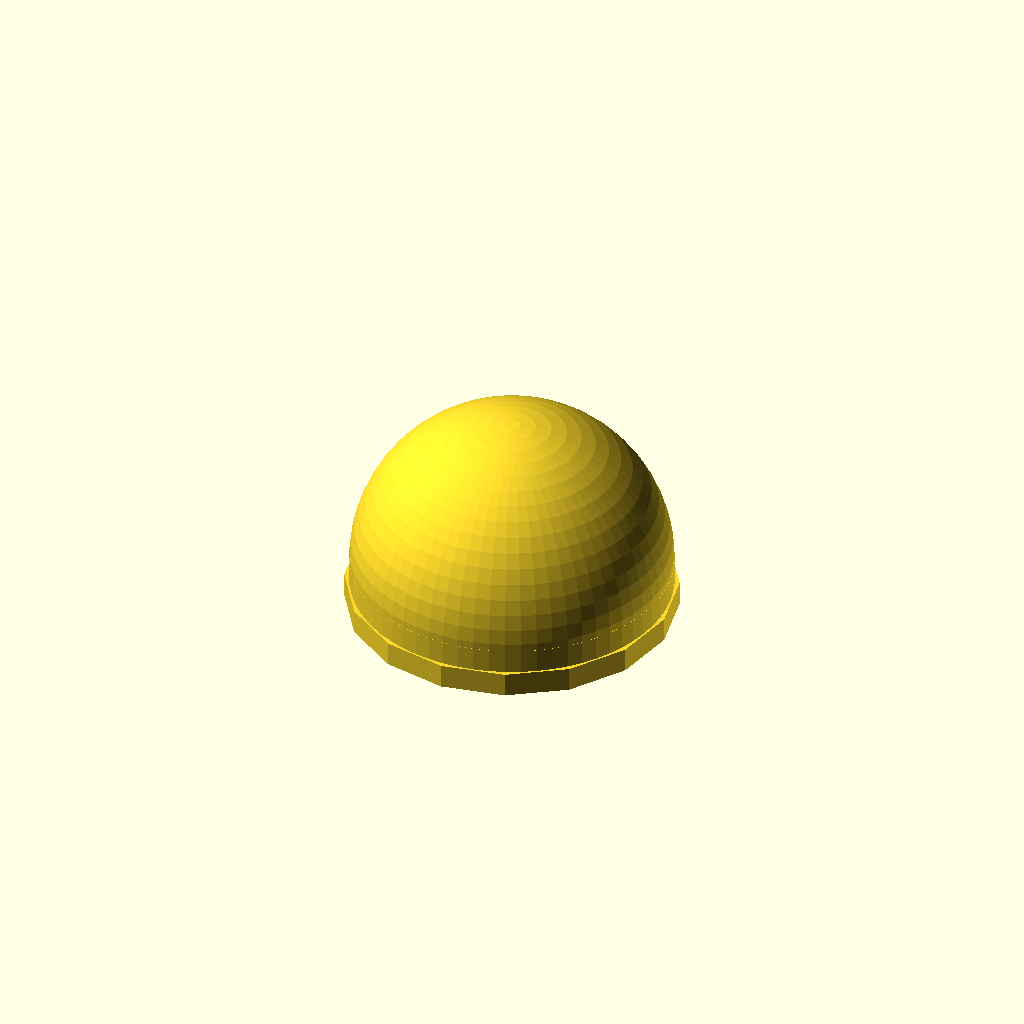
Cell 1: rendered with the file's own defaults.
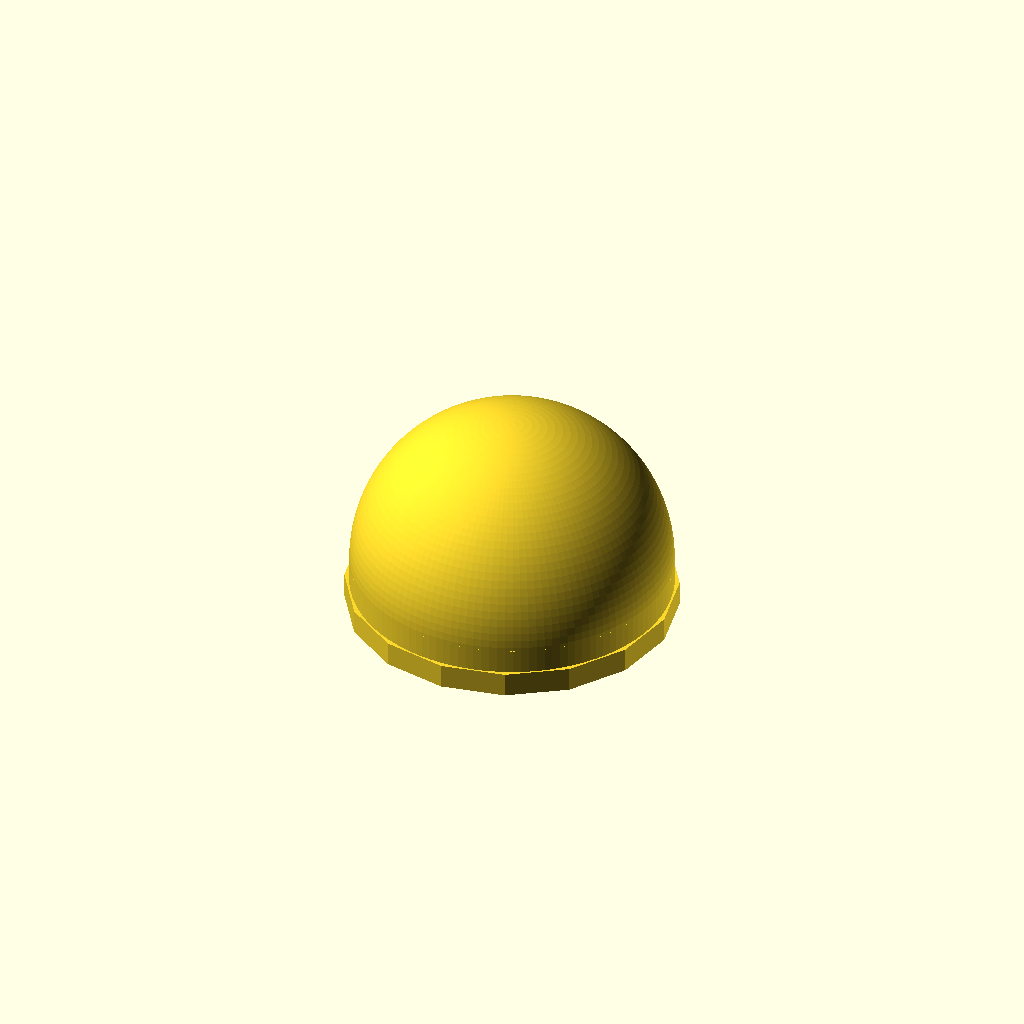
Cell 2: res = 128 (everything else at default).
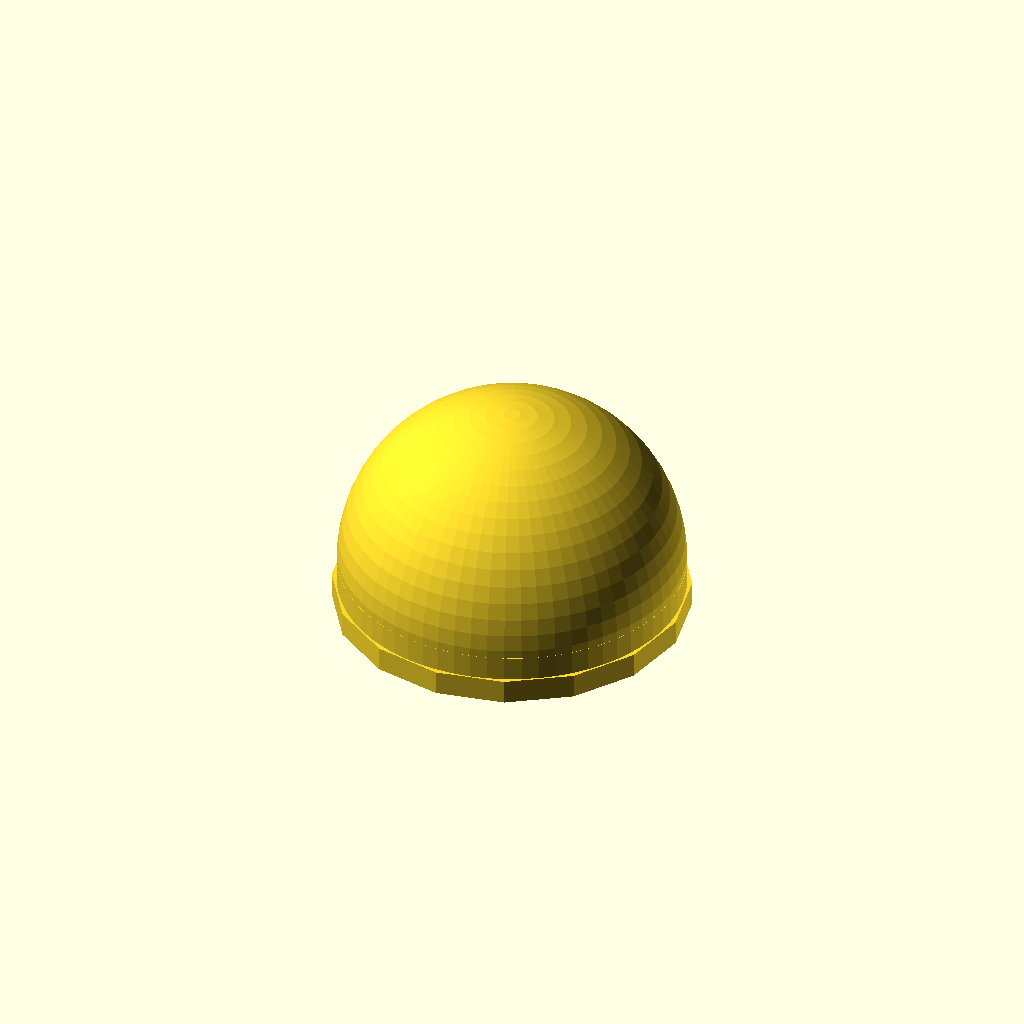
Cell 3: thicknessR = 10 (everything else at default).
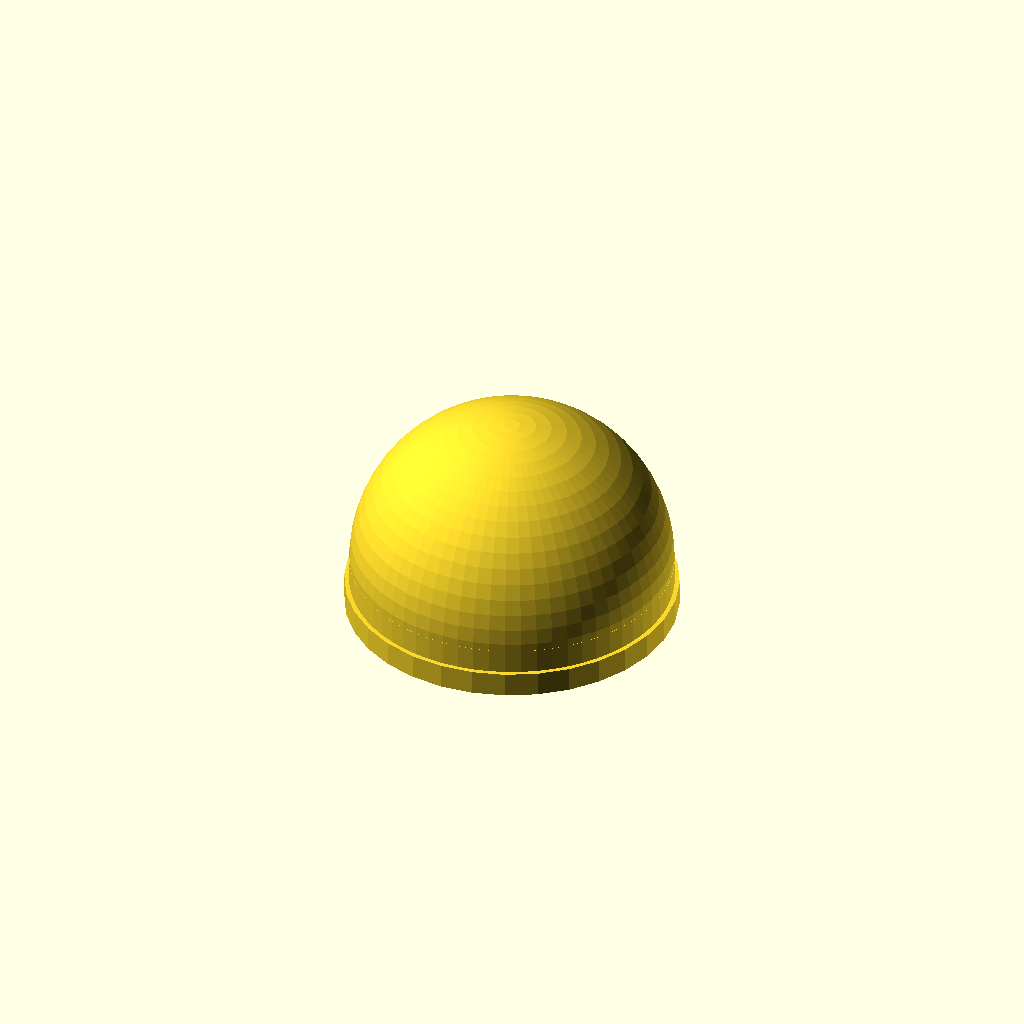
Cell 4: the same model with spinFn = 32.
All cells are drawn from one camera (rotation 55°, 0°, 25°, orthographic, colour scheme Cornfield), so only the parameter changes between them.
Source of the model, vegetables_cutting_helper/vegetables_cutting_helper.scad:
res=64;


toleranceR=0.5;
toleranceD=toleranceR*2;

thicknessR=5;
thicknessD=thicknessR*2;

spinOffsetR=2;
spinOffsetD=spinOffsetR*2;

spinFn=16;
outerSpinH=5;
innerSpinH=10;

innerD=120;

shutterH=3;
shutterW=8;
shutterTicknessR=3;
shutterTicknessD=shutterTicknessR*2;
shutterTolerance=0.3;
shutterClickH=1;

coverSphereSpacerH = 10;
coverSphereOffsetH = coverSphereSpacerH+innerSpinH;

//bottom();
cover();
//coverShutter();


pi=3.1416;


module knive(){
    kniveWeight=5;
    
  cube([kniveWeight,0,0]) ;
}


module cover(){
    
    //coverSpacer
    difference(){
        union(){
            //outer spinning
            cylinder(d=(innerD+thicknessD+spinOffsetD),h=innerSpinH,$fn=spinFn);
            cylinder(d=(innerD+thicknessD),h=coverSphereOffsetH,$fn=res);
        }
        cylinder(d=(innerD),h=coverSphereOffsetH,$fn=res);
    }
    
    //coverSphere
    translate([0,0,coverSphereOffsetH])
    difference(){
            sphere(d=innerD+thicknessD, $fn=res);
            sphere(d=innerD, $fn=res);
            translate([0,0,-innerD/2]) cube([innerD+thicknessD,innerD+thicknessD,innerD],center=true);
    }
    
    
    union(){
        coverShutter();
        rotate(90) coverShutter();
    }

    
}

module coverShutter(){
    difference(){
        translate([0,0,shutterH/2])cube([innerD+thicknessD-1,shutterW-shutterTolerance,shutterH-shutterTolerance],center=true);
        cylinder(d=(innerD-shutterTicknessD+shutterTolerance),h=shutterH,$fn=res);
    }
}






module bottom(){
    difference(){
        union(){
            //outer spinning
            cylinder(d=(innerD+thicknessD+spinOffsetD),h=outerSpinH,$fn=spinFn);
            //inner slide plate
            cylinder(d=(innerD-toleranceD),h=outerSpinH+innerSpinH,$fn=res);
        }
        
        
        union(){
            bottomShutter();
            rotate(90) bottomShutter();
        }
    }
}

module bottomShutter(){
    shutterD=innerD+spinOffsetD;
    tempRad=asin(2*shutterW/innerD);
    difference(){
        union(){
            translate([0,0,shutterH/2+outerSpinH]) cube([shutterD,shutterW,shutterH],center=true);  
            
            rotate(tempRad) translate([0,0,innerSpinH/2+outerSpinH]) cube([shutterD,shutterW,innerSpinH],center=true);  
            
            rotate(-tempRad) translate([0,0,(shutterH+shutterClickH)/2+outerSpinH]) cube([shutterD,shutterW,shutterH+shutterClickH],center=true);  
        };
        cylinder(d=(innerD-toleranceD-shutterTicknessD),h=outerSpinH+innerSpinH,$fn=res);
    }
}

/*res=100;

tunnelD=20;
tunnelW=10;
tunnelTchickness=1.5;

squareW = 10;
tunnelDAdd=2;

outerCircleD=11;
innerCircleD=14;

outerOffset=-(outerCircleD/2);
innerOffset=-(innerCircleD/2)+tunnelTchickness;

rotate_extrude($fn=res)
translate([-(tunnelD/2),0,0]) 
intersection(){

    difference(){
        translate([innerOffset,0,0]) circle(d=innerCircleD);
        translate([outerOffset,0,0]) circle(d=outerCircleD);
    }
    translate([(squareW/2)-tunnelDAdd,0,0]) square([squareW,tunnelW], center=true);
}*/
Customizer parameters (derived from the source; name, type, default, range or options):
res: number, default 64
toleranceR: number, default 0.5
thicknessR: number, default 5
spinOffsetR: number, default 2
spinFn: number, default 16
outerSpinH: number, default 5
innerSpinH: number, default 10
innerD: number, default 120
shutterH: number, default 3
shutterW: number, default 8
shutterTicknessR: number, default 3
shutterTolerance: number, default 0.3
shutterClickH: number, default 1
coverSphereSpacerH: number, default 10
pi: number, default 3.1416
